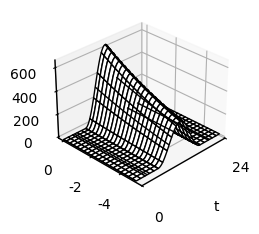

Recreate this plot in Python. (Note: this script raises an exception after producing the figure.)
#!/usr/bin/python
import matplotlib.pyplot as plt
import matplotlib.ticker as mticker
import numpy as np
from matplotlib import rc
from pylab import *
from mpl_toolkits.mplot3d import Axes3D
from matplotlib import cm, tri

fontsize  = 10
linewidth = 1
uniformPadding = 0.1
vpad = 0.1
hpad = 0.1
marginWidth = 7.0
default_alpha = 1.0
lineRGBA = [1.0, 0.0, 0.0, default_alpha]
style = ['-',':']

for_screen=False
if for_screen:
    bg_color = [0.0,0.0,0.0,default_alpha]
    overlay_color = [1.0,1.0,1.0,default_alpha]
    label_color = [0.5,0.5,0.5,default_alpha]
    default_dpi = 150
else:
    bg_color = [1.0,1.0,1.0,default_alpha]
    overlay_color = [0.0,0.0,0.0,default_alpha]
    label_color = [0.0,0.0,0.0,default_alpha]
    default_dpi = 300


rc('text', usetex=False)
rc('font', **{'family':'serif', 'serif':['Times New Roman']})
#rc('font', weight='bold')
rc('mathtext', default='sf')
rc('lines', markeredgewidth=1)
rc('lines', linewidth=linewidth)
#rc('axes', labelsize=fontsize)
rc('axes', labelsize=fontsize)
rc('axes', linewidth=(linewidth+1)//2)
rc('xtick', labelsize=fontsize)
rc('ytick', labelsize=fontsize)
#rc('legend', fontsize=2*fontsize/3)
rc('xtick.major', pad=5)
rc('ytick.major', pad=5)

    
fig = plt.figure(facecolor=bg_color, figsize=(marginWidth, marginWidth/3.)) #Change this
fig.subplots_adjust(top=1.0-vpad, bottom=vpad, left=hpad/2., right=1.0-hpad/2.)
   
# set color scheme
ax = fig.add_subplot(1,2,1,projection='3d')

ax.patch.set_facecolor(bg_color)
ax.spines['top'].set_color(overlay_color)
ax.spines['bottom'].set_color(overlay_color)
ax.spines['left'].set_color(overlay_color)
ax.spines['right'].set_color(overlay_color)
ax.xaxis.label.set_color(label_color)
ax.yaxis.label.set_color(label_color)
ax.tick_params(axis='x', colors=label_color)
ax.tick_params(axis='y', colors=label_color)
     
   
def set_tick_sizes(ax, major, minor):
    for l in ax.get_xticklines() + ax.get_yticklines() + + ax.get_zticklines():
        l.set_markersize(major)
    for tick in ax.xaxis.get_minor_ticks() + ax.yaxis.get_minor_ticks() + ax.zaxis.get_minor_ticks():
        tick.tick1line.set_markersize(minor); tick.tick2line.set_markersize(minor); tick.tick3line.set_markersize(minor)
    ax.xaxis.LABELPAD      = 10.
    ax.xaxis.OFFSETTEXTPAD = 10.
    ax.yaxis.LABELPAD      = 10.
    ax.yaxis.OFFSETTEXTPAD = 10.
    ax.zaxis.LABELPAD      = 10.
    ax.zaxis.OFFSETTEXTPAD = 10.
    


# variable declarations
biomass = linspace(0.01,0.25,100)
time = linspace(0.0,24.0,100)
depth = linspace(-5.0,0.0,100)
depth2 = depth

time, depth = np.meshgrid(time, depth)
irradiance = (325. + 325.*cos(2.0*pi*time/12.)) * exp(0.15*depth)
irradiance[time[:]<6.0] = 0.0
irradiance[time[:]>18.0]=0.0
  

biomass, depth2 = np.meshgrid(biomass, depth2)
irradiance2 = (325. + 325.*cos(0.552*12.)) * exp(0.15*depth2 - 14.*biomass)

# surface and contours
ax.view_init(elev = 2.*45./3., azim=225.0)
surf = ax.plot_surface(time, depth, irradiance, rstride=5,cstride=5, color='white', edgecolors='black', linewidth=1.0, shade=False, antialiased=True)
cont1 = ax.contour(time, depth, irradiance, colors='black', extend3D=False, linewidth=2, zdir='x')


# axis adjustment
ax.set_xlabel(r't')
ax.set_xlim(0.0,24.0)
ax.xaxis.set_major_locator(LinearLocator(2))
ax.xaxis.set_major_formatter(FormatStrFormatter('%.0f'))
ax.xaxis.grid(False)
ax.xaxis.set_rotate_label(False)
ax.w_xaxis.set_pane_color(bg_color)

ax.set_ylabel(r'Z')
ax.set_ylim(0.0,-5.0)
ax.yaxis.set_major_locator(LinearLocator(2))
ax.yaxis.set_major_formatter(FormatStrFormatter('%.0f'))
ax.yaxis.grid(False)
ax.yaxis.set_rotate_label(False)
ax.w_yaxis.set_pane_color(bg_color)

ax.set_zlabel(r'I')
ax.set_zlim(0.0,650.0)
ax.zaxis.set_major_locator(LinearLocator(2))
ax.zaxis.set_major_formatter(FormatStrFormatter('%.0f'))
ax.zaxis.grid(False)
ax.zaxis.set_rotate_label(False)
ax.w_zaxis.set_pane_color(bg_color)



title(r'(A)', fontsize=fontsize, color=label_color)
ttl = ax.title
ttl.set_position([1.0, 1.0])

ax2 = fig.add_subplot(1,2,2, projection='3d')
ax2.view_init(elev = 2.*45./3., azim=(225.+180.))
surf2 = ax2.plot_surface(log(biomass), depth2, irradiance2, rstride=5, cstride=5, color='white', edgecolors='black', linewidth=1.0, shade=False, antialiased=True)
cont2 = ax2.contour(log(biomass), depth2, irradiance2, colors=overlay_color, extend3D=False, linewidth=2, zdir='z')

# axis adjustment
ax2.set_xlabel(r'ln B')
ax2.set_xlim()
ax2.xaxis.set_major_locator(LinearLocator(2))
ax2.xaxis.set_major_formatter(FormatStrFormatter('%.0f'))
ax2.xaxis.grid(False)
ax2.xaxis.set_rotate_label(False)
ax2.w_xaxis.set_pane_color(bg_color)

ax2.set_ylabel('Z')
ax2.set_ylim()
ax2.yaxis.set_major_locator(LinearLocator(2))
ax2.yaxis.set_major_formatter(FormatStrFormatter('%.0f'))
ax2.yaxis.grid(False)
ax2.yaxis.set_rotate_label(False)
ax2.w_yaxis.set_pane_color(bg_color)

ax2.set_zlabel('I')
ax2.set_zlim(0.0,650.0)
ax2.zaxis.set_major_locator(LinearLocator(2))
ax2.zaxis.set_major_formatter(FormatStrFormatter('%.0f'))
ax2.zaxis.grid(False)
ax2.zaxis.set_rotate_label(False)
ax2.w_zaxis.set_pane_color(bg_color)

title(r'(B)', fontsize=fontsize, color=label_color)
ttl = ax2.title
ttl.set_position([1.0, 1.0])

#plt.show()
plt.savefig('./forcing_surfaces.tiff', facecolor=bg_color, edgecolor='none', dpi=default_dpi)
